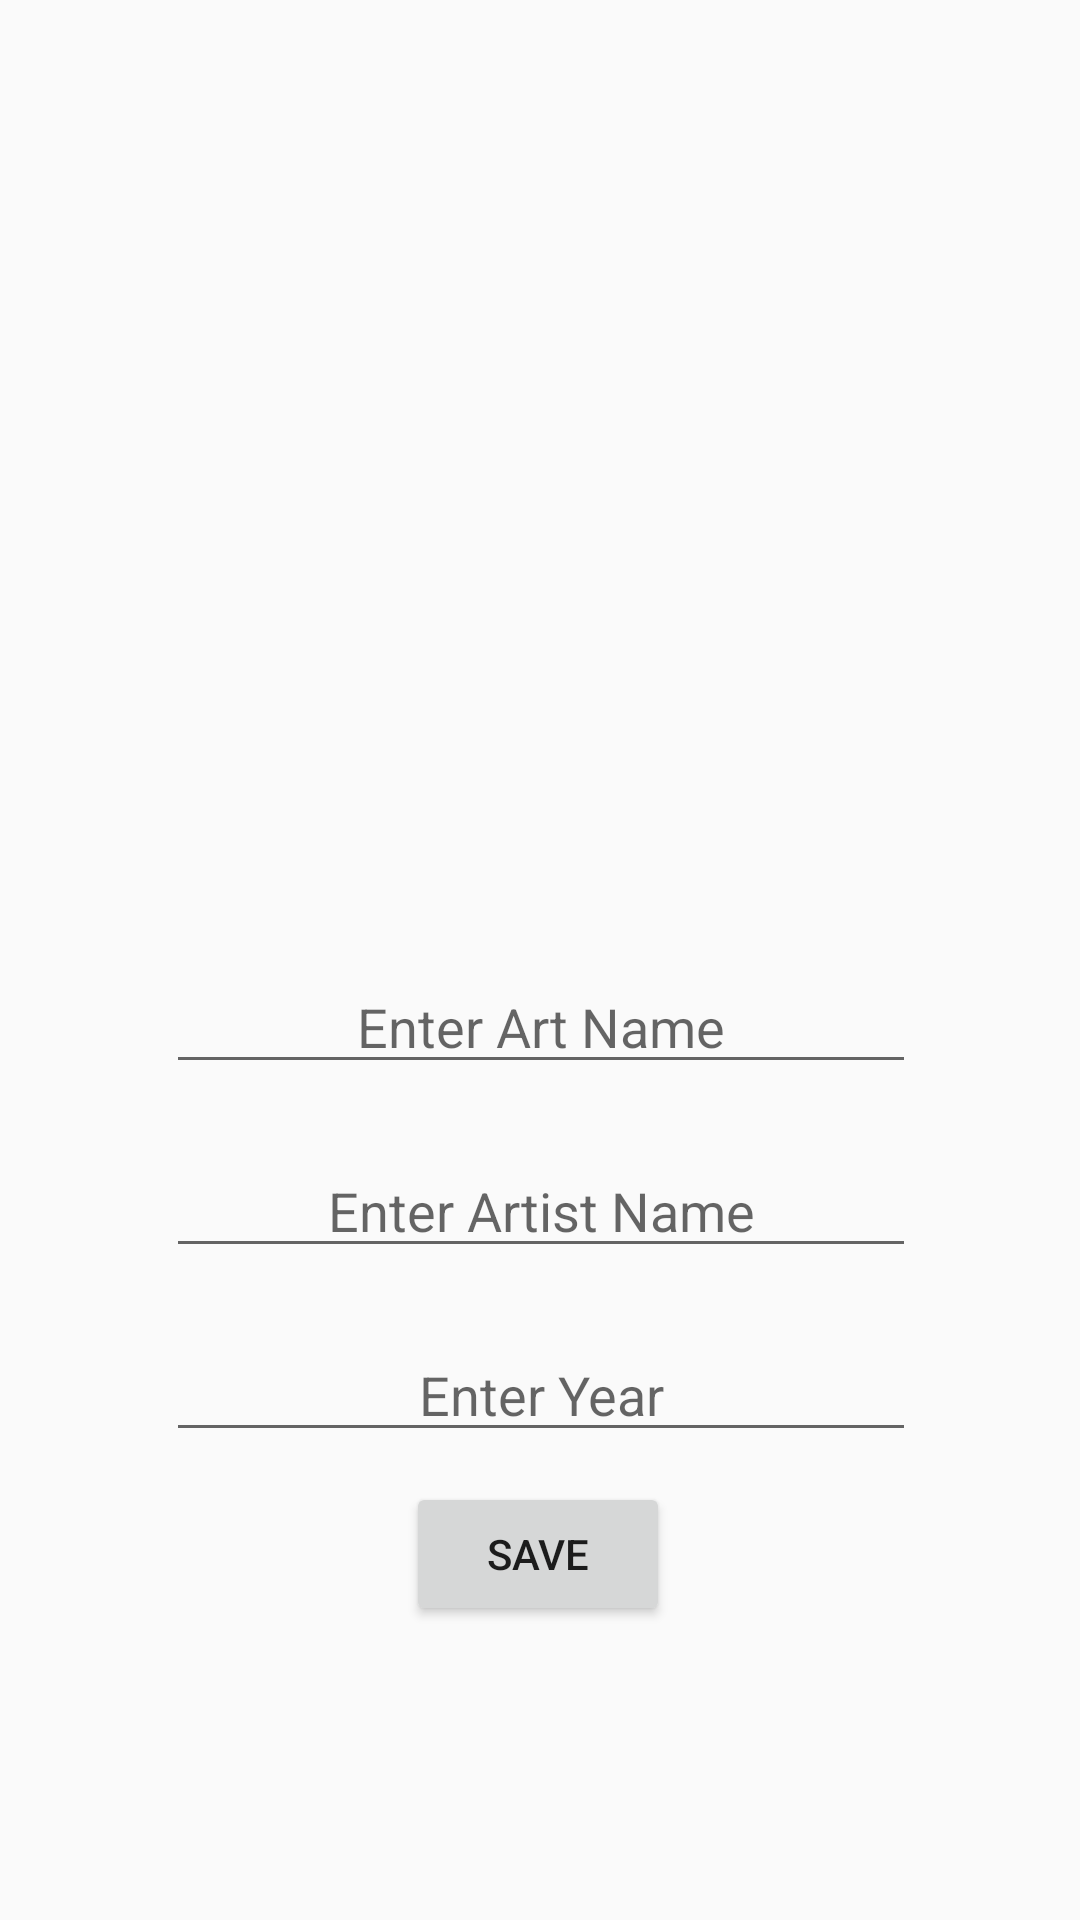

Android layout source for this screen:
<!-- AndroidManifest.xml: application theme Theme.ArtBookv2 -->
<!-- res/layout/activity_art.xml -->
<?xml version="1.0" encoding="utf-8"?>
<androidx.constraintlayout.widget.ConstraintLayout xmlns:android="http://schemas.android.com/apk/res/android"
    xmlns:app="http://schemas.android.com/apk/res-auto"
    xmlns:tools="http://schemas.android.com/tools"
    android:id="@+id/main"
    android:layout_width="match_parent"
    android:layout_height="match_parent"
    tools:context=".ArtActivity">

    <ImageView
        android:id="@+id/imageView"
        android:layout_width="250dp"
        android:layout_height="250dp"
        android:layout_marginTop="50dp"
        android:onClick="selectImage"
        app:layout_constraintEnd_toEndOf="parent"
        app:layout_constraintHorizontal_bias="0.503"
        app:layout_constraintStart_toStartOf="parent"
        app:layout_constraintTop_toTopOf="parent"
        app:srcCompat="@drawable/selectimage" />

    <EditText
        android:id="@+id/nameText"
        android:layout_width="250dp"
        android:layout_height="wrap_content"
        android:layout_marginTop="20dp"
        android:ems="10"
        android:hint="Enter Art Name"
        android:inputType="text"
        android:textAlignment="center"
        app:layout_constraintEnd_toEndOf="@+id/imageView"
        app:layout_constraintStart_toStartOf="@+id/imageView"
        app:layout_constraintTop_toBottomOf="@+id/imageView" />

    <EditText
        android:id="@+id/artistText"
        android:layout_width="250dp"
        android:layout_height="wrap_content"
        android:layout_marginTop="20dp"
        android:ems="10"
        android:hint="Enter Artist Name"
        android:inputType="text"
        android:textAlignment="center"
        app:layout_constraintStart_toStartOf="@+id/nameText"
        app:layout_constraintTop_toBottomOf="@+id/nameText" />

    <EditText
        android:id="@+id/yearText"
        android:layout_width="250dp"
        android:layout_height="wrap_content"
        android:layout_marginTop="20dp"
        android:ems="10"
        android:hint="Enter Year"
        android:inputType="text"
        android:textAlignment="center"
        app:layout_constraintEnd_toEndOf="@+id/artistText"
        app:layout_constraintStart_toStartOf="@+id/artistText"
        app:layout_constraintTop_toBottomOf="@+id/artistText" />

    <Button
        android:id="@+id/button"
        android:layout_width="wrap_content"
        android:layout_height="wrap_content"
        android:layout_marginTop="10dp"
        android:onClick="save"
        android:text="Save"
        app:layout_constraintEnd_toEndOf="@+id/yearText"
        app:layout_constraintHorizontal_bias="0.493"
        app:layout_constraintStart_toStartOf="@+id/yearText"
        app:layout_constraintTop_toBottomOf="@+id/yearText" />

</androidx.constraintlayout.widget.ConstraintLayout>
<!-- resources referenced by this layout -->
<resources>
  <style name="Theme.ArtBookv2" parent="Base.Theme.ArtBookv2" />
  <style name="Base.Theme.ArtBookv2" parent="Theme.AppCompat.DayNight.DarkActionBar">
          
          
      </style>
</resources>
